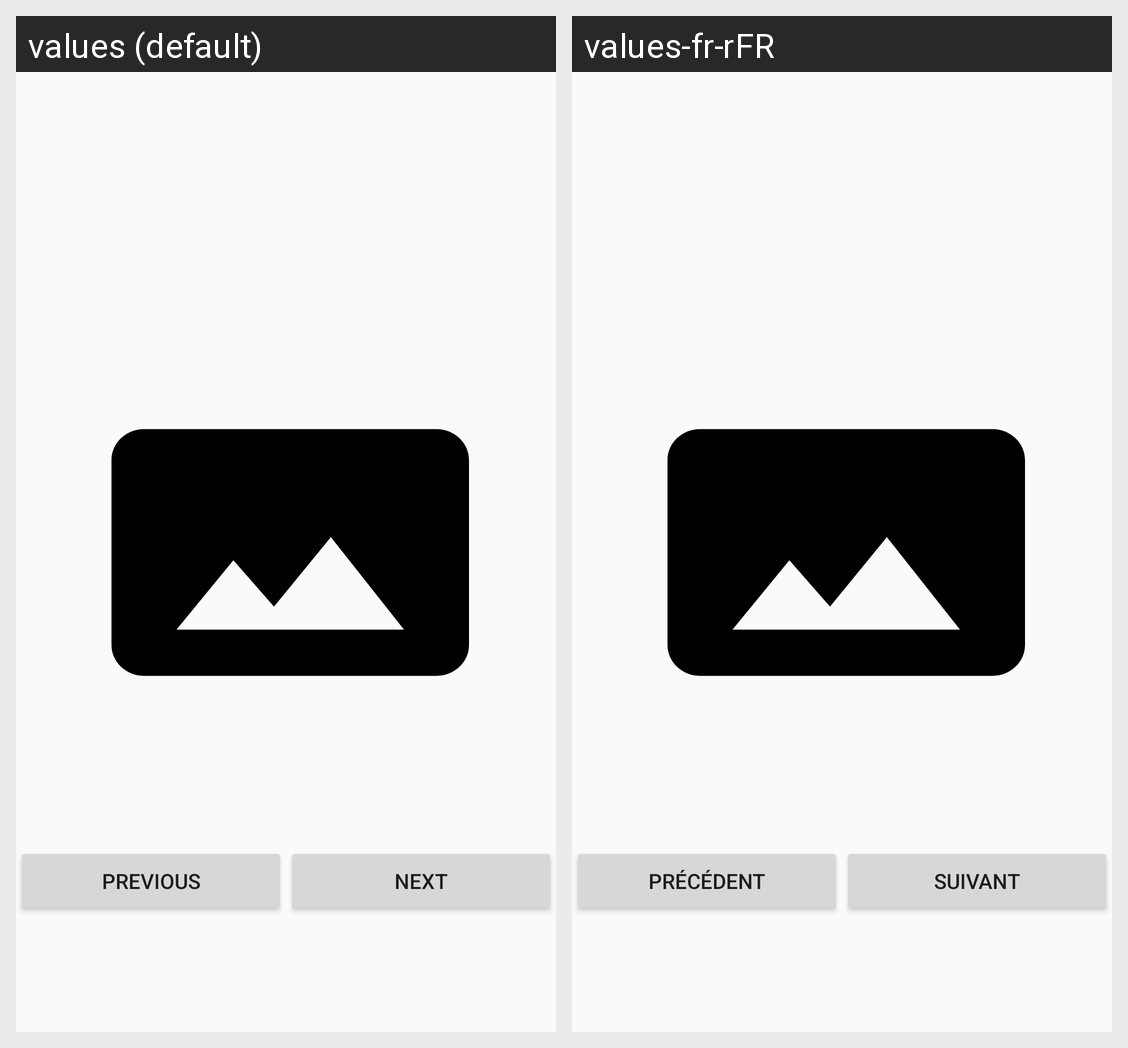

Translations of the strings shown on this Android screen, per locale in the grid:
Android screen res/layout/activity_gallery_detail.xml rendered under 2 locales, left to right: values (default), values-fr-rFR. Device: Nexus 5 (rendered at 1080×1920; each locale shown at half size, 540×960, under a caption strip naming it); theme AppTheme.
Strings drawn on this screen, with the default value and each locale's value (text and hints the layout hard-codes, and strings that could not be matched under every locale, appear in the picture but are not listed):

previous
  values: Previous
  values-fr-rFR: Précédent

next
  values: Next
  values-fr-rFR: Suivant
